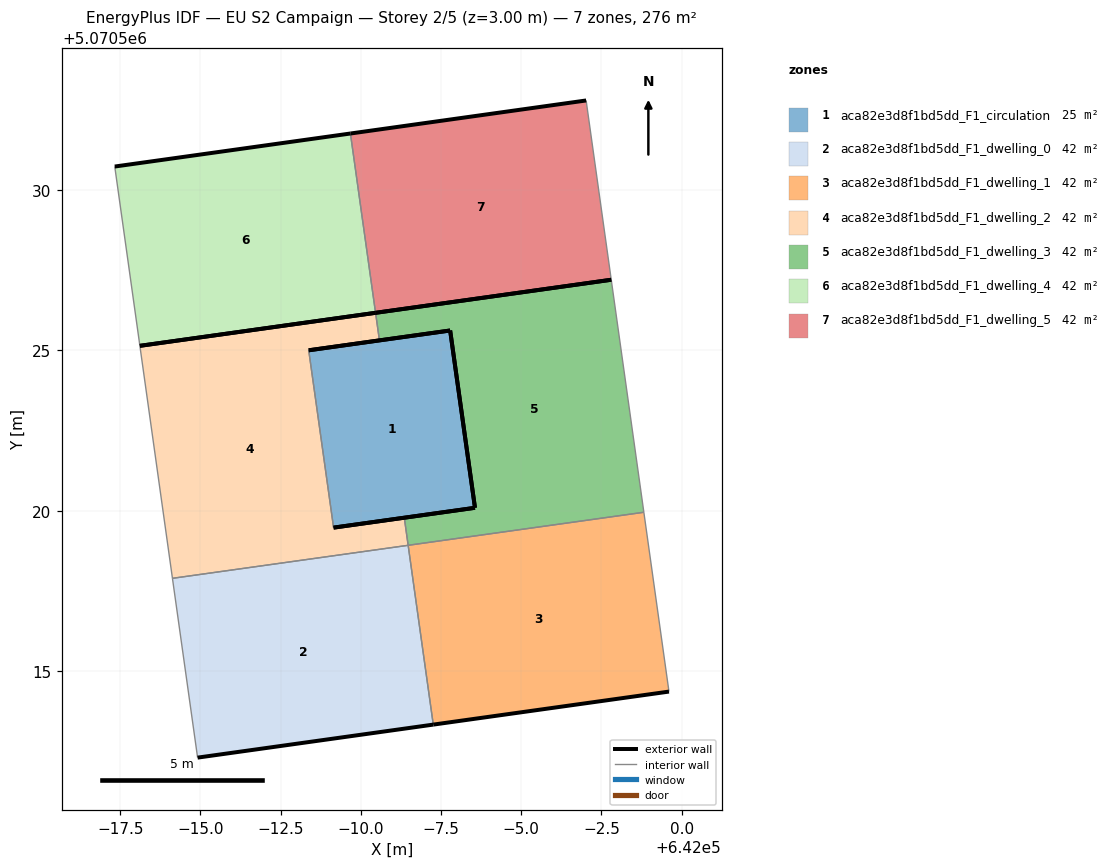
=== STOREY PLAN SPEC (per zone: floor XY polygon, exterior-wall plan segments, windows/doors) ===
zone 1: aca82e3d8f1bd5dd_F1_circulation  (24.8 m²)
  floor: (641993.56, 5070520.10) (641992.78, 5070525.62) (641988.38, 5070525.00) (641989.15, 5070519.48)
  exterior wall: (641993.56, 5070520.10) – (641989.15, 5070519.48)  [4.5 m]
  exterior wall: (641988.38, 5070525.00) – (641992.78, 5070525.62)  [4.5 m]
  exterior wall: (641992.78, 5070525.62) – (641993.56, 5070520.10)  [5.6 m]
  interior walls: 1
zone 2: aca82e3d8f1bd5dd_F1_dwelling_0  (41.9 m²)
  floor: (641992.26, 5070513.34) (641991.47, 5070518.93) (641984.13, 5070517.90) (641984.91, 5070512.31)
  exterior wall: (641992.26, 5070513.34) – (641984.91, 5070512.31)  [7.4 m]
  interior walls: 3
zone 3: aca82e3d8f1bd5dd_F1_dwelling_1  (41.9 m²)
  floor: (641999.60, 5070514.37) (641998.82, 5070519.96) (641991.47, 5070518.93) (641992.26, 5070513.34)
  exterior wall: (641999.60, 5070514.37) – (641992.26, 5070513.34)  [7.4 m]
  interior walls: 3
zone 4: aca82e3d8f1bd5dd_F1_dwelling_2  (41.9 m²)
  floor: (641991.47, 5070518.93) (641991.35, 5070519.79) (641989.15, 5070519.48) (641988.38, 5070525.00) (641990.58, 5070525.31) (641990.46, 5070526.17) (641983.11, 5070525.14) (641984.13, 5070517.90)
  exterior wall: (641983.11, 5070525.14) – (641990.46, 5070526.17)  [7.4 m]
  exterior wall: (641990.58, 5070525.31) – (641988.38, 5070525.00)  [2.2 m]
  exterior wall: (641989.15, 5070519.48) – (641991.35, 5070519.79)  [2.2 m]
  interior walls: 5
zone 5: aca82e3d8f1bd5dd_F1_dwelling_3  (41.9 m²)
  floor: (641998.82, 5070519.96) (641997.80, 5070527.20) (641990.46, 5070526.17) (641990.58, 5070525.31) (641992.78, 5070525.62) (641993.56, 5070520.10) (641991.35, 5070519.79) (641991.47, 5070518.93)
  exterior wall: (641991.35, 5070519.79) – (641993.56, 5070520.10)  [2.2 m]
  exterior wall: (641992.78, 5070525.62) – (641990.58, 5070525.31)  [2.2 m]
  exterior wall: (641990.46, 5070526.17) – (641997.80, 5070527.20)  [7.4 m]
  exterior wall: (641993.56, 5070520.10) – (641992.78, 5070525.62)  [5.6 m]
  interior walls: 4
zone 6: aca82e3d8f1bd5dd_F1_dwelling_4  (41.8 m²)
  floor: (641990.46, 5070526.17) (641989.67, 5070531.76) (641982.33, 5070530.73) (641983.11, 5070525.14)
  exterior wall: (641982.33, 5070530.73) – (641989.68, 5070531.76)  [7.4 m]
  exterior wall: (641990.46, 5070526.17) – (641983.11, 5070525.14)  [7.4 m]
  interior walls: 2
zone 7: aca82e3d8f1bd5dd_F1_dwelling_5  (41.9 m²)
  floor: (641997.80, 5070527.20) (641997.02, 5070532.79) (641989.67, 5070531.76) (641990.46, 5070526.17)
  exterior wall: (641989.68, 5070531.76) – (641997.02, 5070532.79)  [7.4 m]
  exterior wall: (641997.80, 5070527.20) – (641990.46, 5070526.17)  [7.4 m]
  interior walls: 2

=== DERIVED (storey summary) ===
Building: EU S2 Campaign
Storey: 2 of 5  (floor level z = 3.00 m)
Storey gross floor area: 276.0 m²
Zones on this storey: 7
  - aca82e3d8f1bd5dd_F1_circulation: floor 24.8 m²; exterior wall 14.5 m (43.4 m²); WWR 0.0%
  - aca82e3d8f1bd5dd_F1_dwelling_0: floor 41.9 m²; exterior wall 7.4 m (22.3 m²); WWR 0.0%
  - aca82e3d8f1bd5dd_F1_dwelling_1: floor 41.9 m²; exterior wall 7.4 m (22.3 m²); WWR 0.0%
  - aca82e3d8f1bd5dd_F1_dwelling_2: floor 41.9 m²; exterior wall 11.9 m (35.6 m²); WWR 0.0%
  - aca82e3d8f1bd5dd_F1_dwelling_3: floor 41.9 m²; exterior wall 17.4 m (52.3 m²); WWR 0.0%
  - aca82e3d8f1bd5dd_F1_dwelling_4: floor 41.8 m²; exterior wall 14.8 m (44.5 m²); WWR 0.0%
  - aca82e3d8f1bd5dd_F1_dwelling_5: floor 41.9 m²; exterior wall 14.8 m (44.5 m²); WWR 0.0%
Zone adjacency (shared interzone walls):
  - aca82e3d8f1bd5dd_F1_circulation ↔ aca82e3d8f1bd5dd_F1_dwelling_2
  - aca82e3d8f1bd5dd_F1_dwelling_0 ↔ aca82e3d8f1bd5dd_F1_dwelling_1
  - aca82e3d8f1bd5dd_F1_dwelling_0 ↔ aca82e3d8f1bd5dd_F1_dwelling_2
  - aca82e3d8f1bd5dd_F1_dwelling_1 ↔ aca82e3d8f1bd5dd_F1_dwelling_3
  - aca82e3d8f1bd5dd_F1_dwelling_2 ↔ aca82e3d8f1bd5dd_F1_dwelling_3
  - aca82e3d8f1bd5dd_F1_dwelling_4 ↔ aca82e3d8f1bd5dd_F1_dwelling_5